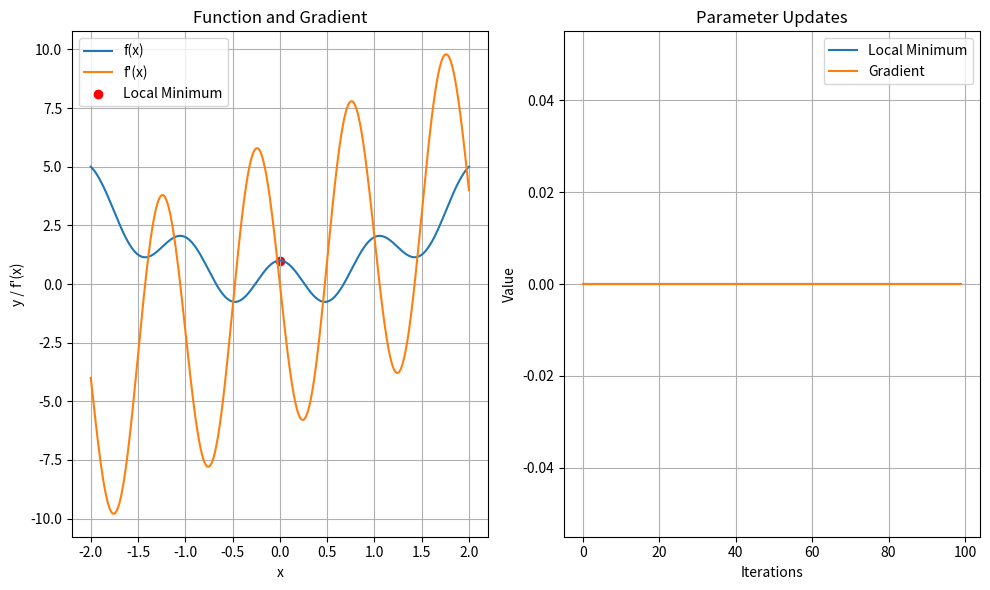

Source code (Python):
# we get the local minimum of the function using gradient descent algorithm

import numpy as np
import matplotlib.pyplot as plt

def fx(x):
    return np.cos(2 * np.pi * x) + x**2

def deriv(x):
    return -2 * np.pi * np.sin(2 * np.pi * x) + 2 * x

x = np.linspace(-2, 2, 1000)
# Gradient descent algorithm
LR = 0.01
training_epochs = 100

model_params = np.zeros((training_epochs, 2))
local_min = 0 # initial guess

for i in range(training_epochs):
    gradient = deriv(local_min)
    local_min -= LR * gradient
    model_params[i, :] = local_min, gradient

# Plot the function and gradient
plt.figure(figsize=(10, 6))

plt.subplot(1, 2, 1)
plt.plot(x, fx(x), label='f(x)')
plt.plot(x, deriv(x), label="f'(x)")
plt.scatter(local_min, fx(local_min), color='red', marker='o', label='Local Minimum')
plt.xlabel("x")
plt.ylabel("y / f'(x)")
plt.title("Function and Gradient")
plt.legend()
plt.grid()

plt.subplot(1, 2, 2)
plt.plot(model_params[:, 0], label='Local Minimum')
plt.plot(model_params[:, 1], label="Gradient")
plt.xlabel("Iterations")
plt.ylabel("Value")
plt.title("Parameter Updates")
plt.legend()
plt.grid()

plt.tight_layout()
plt.show()
